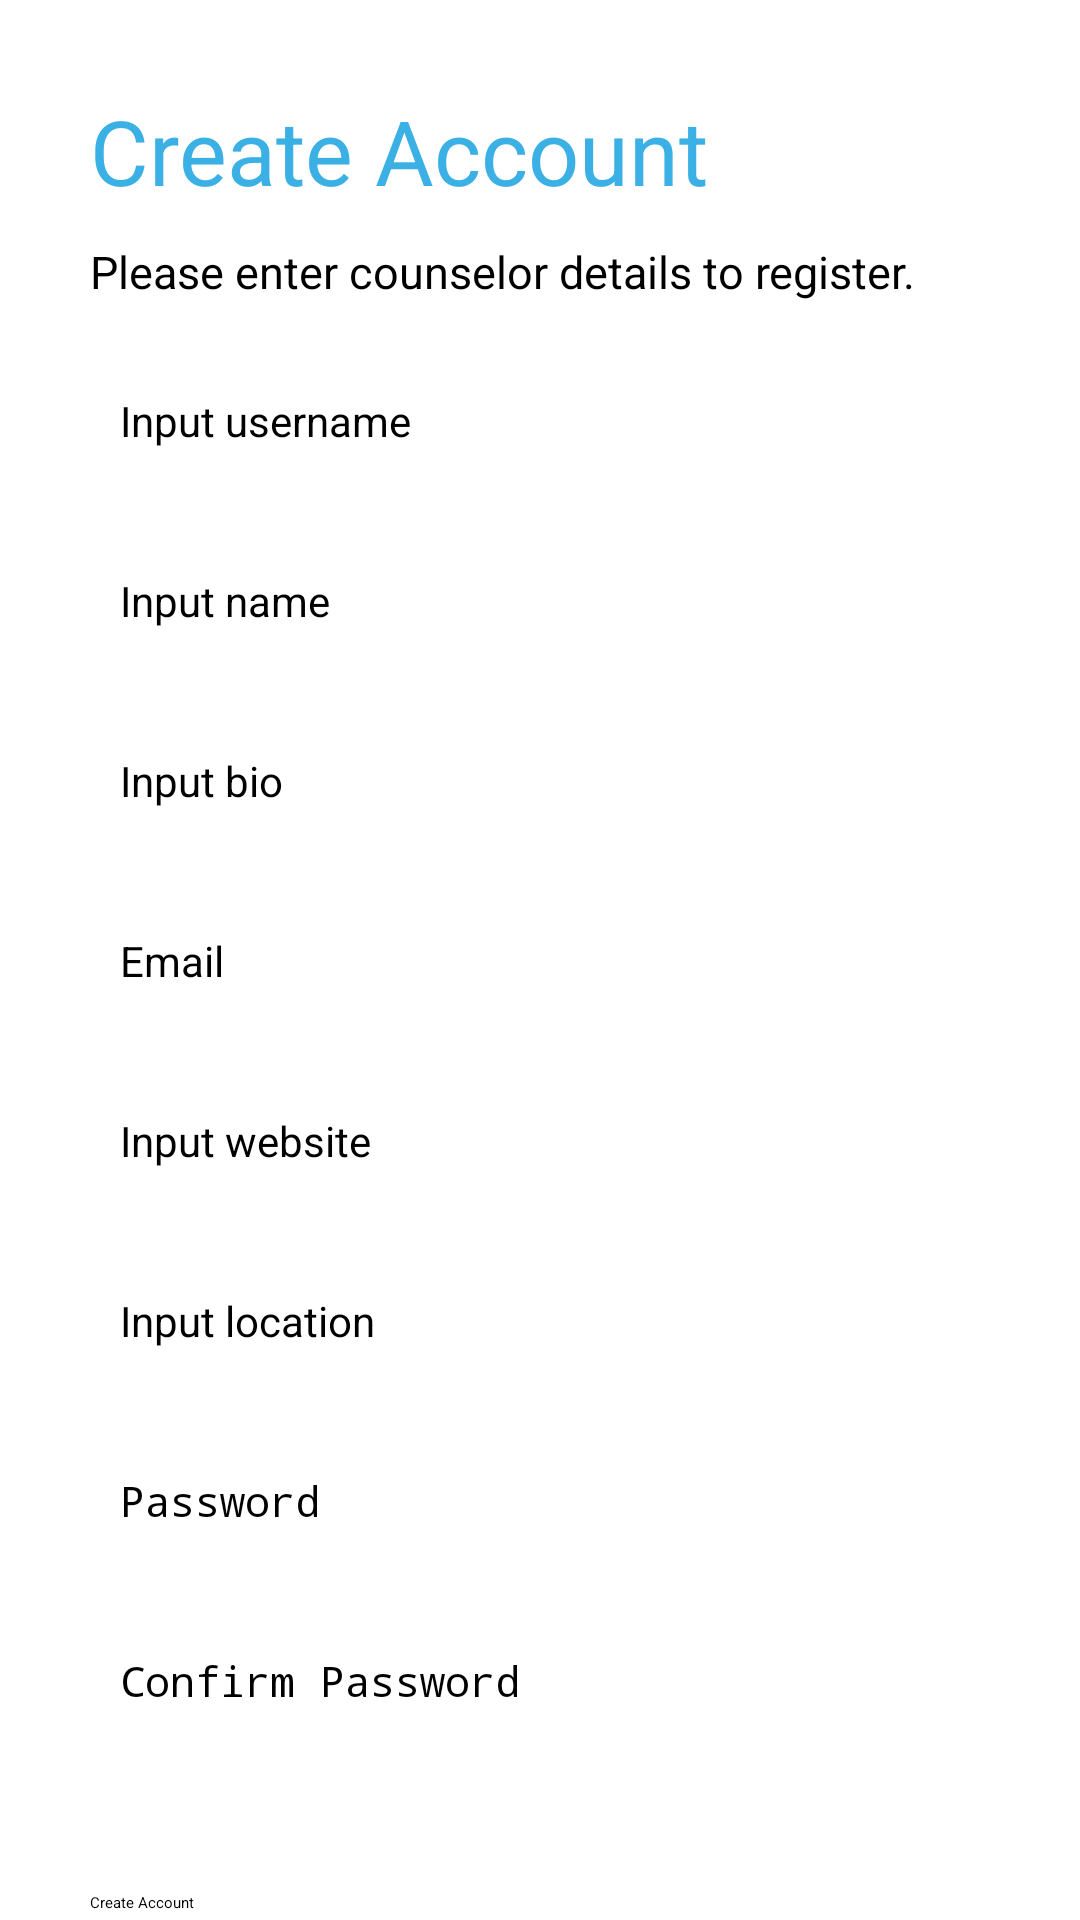

Layout XML and referenced resources for this Android screen:
<!-- AndroidManifest.xml: application theme Theme.HopeForAll -->
<!-- res/layout/activity_create_counselor.xml -->
<?xml version="1.0" encoding="utf-8"?>
<LinearLayout xmlns:android="http://schemas.android.com/apk/res/android"
    xmlns:app="http://schemas.android.com/apk/res-auto"
    xmlns:tools="http://schemas.android.com/tools"
    android:orientation="vertical"
    android:layout_width="match_parent"
    android:layout_height="match_parent"
    android:id="@+id/createUserLayout">

    <ScrollView
        android:layout_width="match_parent"
        android:layout_height="match_parent">

        <LinearLayout
            android:layout_width="match_parent"
            android:layout_height="wrap_content"
            android:orientation="vertical">

            <TextView
                android:layout_width="match_parent"
                android:layout_height="wrap_content"
                android:layout_marginTop="30dp"
                android:layout_marginLeft="30dp"
                android:layout_marginRight="30dp"
                android:text="Create Account"
                android:textColor="@color/light_blue"
                android:textAlignment="inherit"
                android:textSize="30dp" />

            <TextView
                android:layout_width="match_parent"
                android:layout_height="wrap_content"
                android:layout_marginTop="10dp"
                android:layout_marginLeft="30dp"
                android:layout_marginRight="30dp"
                android:text="Please enter counselor details to register."
                android:textAlignment="inherit"
                android:textColor="@android:color/black"
                android:textSize="15dp" />

            <EditText
                android:id="@+id/etUserName"
                android:layout_width="match_parent"
                android:layout_height="50dp"
                android:layout_marginLeft="30dp"
                android:layout_marginTop="20dp"
                android:layout_marginRight="30dp"
                android:background="@drawable/custom_input"
                android:ems="10"
                android:inputType="textPersonName"
                android:hint="Input username"
                android:textAlignment="inherit"
                android:padding="10dp"
                android:textColor="@android:color/black"
                android:textSize="14sp" />

            <EditText
                android:id="@+id/etName"
                android:layout_width="match_parent"
                android:layout_height="50dp"
                android:layout_marginLeft="30dp"
                android:layout_marginTop="10dp"
                android:layout_marginRight="30dp"
                android:background="@drawable/custom_input"
                android:ems="10"
                android:inputType="textPersonName"
                android:hint="Input name"
                android:textAlignment="inherit"
                android:padding="10dp"
                android:textColor="@android:color/black"
                android:textSize="14sp" />

            <EditText
                android:id="@+id/etBio"
                android:layout_width="match_parent"
                android:layout_height="50dp"
                android:layout_marginLeft="30dp"
                android:layout_marginTop="10dp"
                android:layout_marginRight="30dp"
                android:background="@drawable/custom_input"
                android:ems="10"
                android:inputType="textPersonName"
                android:hint="Input bio"
                android:textAlignment="inherit"
                android:padding="10dp"
                android:textColor="@android:color/black"
                android:textSize="14sp"
                android:maxLength="50" />

            <EditText
                android:id="@+id/etEmail"
                android:layout_width="match_parent"
                android:layout_height="50dp"
                android:layout_marginTop="10dp"
                android:layout_marginLeft="30dp"
                android:layout_marginRight="30dp"
                android:background="@drawable/custom_input"
                android:ems="10"
                android:hint="Email"
                android:textSize="14sp"
                android:padding="10dp"
                android:textColor="@android:color/black"
                android:inputType="textEmailAddress" />

            <EditText
                android:id="@+id/etWebsite"
                android:layout_width="match_parent"
                android:layout_height="50dp"
                android:layout_marginLeft="30dp"
                android:layout_marginTop="10dp"
                android:layout_marginRight="30dp"
                android:background="@drawable/custom_input"
                android:ems="10"
                android:inputType="textPersonName"
                android:hint="Input website"
                android:textAlignment="inherit"
                android:padding="10dp"
                android:textColor="@android:color/black"
                android:textSize="14sp" />

            <EditText
                android:id="@+id/etLocation"
                android:layout_width="match_parent"
                android:layout_height="50dp"
                android:layout_marginLeft="30dp"
                android:layout_marginTop="10dp"
                android:layout_marginRight="30dp"
                android:background="@drawable/custom_input"
                android:ems="10"
                android:inputType="text"
                android:hint="Input location"
                android:textAlignment="inherit"
                android:padding="10dp"
                android:textColor="@android:color/black"
                android:textSize="14sp" />

            <EditText
                android:id="@+id/etPassword"
                android:layout_width="match_parent"
                android:layout_height="50dp"
                android:ems="10"
                android:layout_marginTop="10dp"
                android:layout_marginLeft="30dp"
                android:layout_marginRight="30dp"
                android:padding="10dp"
                android:hint="Password"
                android:textSize="14sp"
                android:background="@drawable/custom_input"
                android:inputType="textPassword" />

            <EditText
                android:id="@+id/etConfirmPassword"
                android:layout_width="match_parent"
                android:layout_height="50dp"
                android:ems="10"
                android:layout_marginTop="10dp"
                android:layout_marginLeft="30dp"
                android:layout_marginRight="30dp"
                android:background="@drawable/custom_input"
                android:padding="10dp"
                android:textColor="@android:color/black"
                android:hint="Confirm Password"
                android:textSize="14sp"
                android:inputType="textPassword" />

            <Button
                android:id="@+id/btnCreateAccount"
                android:layout_width="match_parent"
                android:layout_height="wrap_content"
                android:layout_marginLeft="30dp"
                android:layout_marginTop="40dp"
                android:layout_marginRight="30dp"
                android:background="@drawable/custom_blue_button"
                android:onClick="onClick"
                android:text="Create Account" />

            <LinearLayout
                android:layout_width="match_parent"
                android:layout_height="wrap_content"
                android:orientation="horizontal"
                android:layout_marginTop="30dp"
                android:layout_marginBottom="50dp">

                <TextView
                    android:layout_width="199dp"
                    android:layout_height="wrap_content"
                    android:layout_marginLeft="80dp"
                    android:text="Already have an account?  "
                    android:textAlignment="textEnd"
                    android:textColor="@color/black" />

                <TextView
                    android:id="@+id/tvLogIn"
                    android:layout_width="match_parent"
                    android:layout_height="wrap_content"
                    android:textColor="@color/blue"
                    android:textStyle="bold"
                    android:layout_marginRight="30dp"
                    android:text="Log in" />

            </LinearLayout>


        </LinearLayout>


    </ScrollView>


</LinearLayout>
<!-- resources referenced by this layout -->
<resources>
  <color name="black">#FF000000</color>
  <color name="blue">#2196F3</color>
  <color name="light_blue">#3BB0E4</color>
  <style name="Theme.HopeForAll" parent="Theme.MaterialComponents.DayNight.DarkActionBar">
  
          <item name="colorPrimary">@color/blue</item>
          <item name="colorPrimaryVariant">@color/blue</item>
          <item name="colorOnPrimary">@color/black</item>
  
          <item name="colorSecondary">@color/blue</item>
          <item name="colorSecondaryVariant">@color/blue</item>
          <item name="colorOnSecondary">@color/black</item>
  
          <item name="android:statusBarColor" tools:targetApi="l">?attr/colorPrimaryVariant</item>
  
      </style>
</resources>
